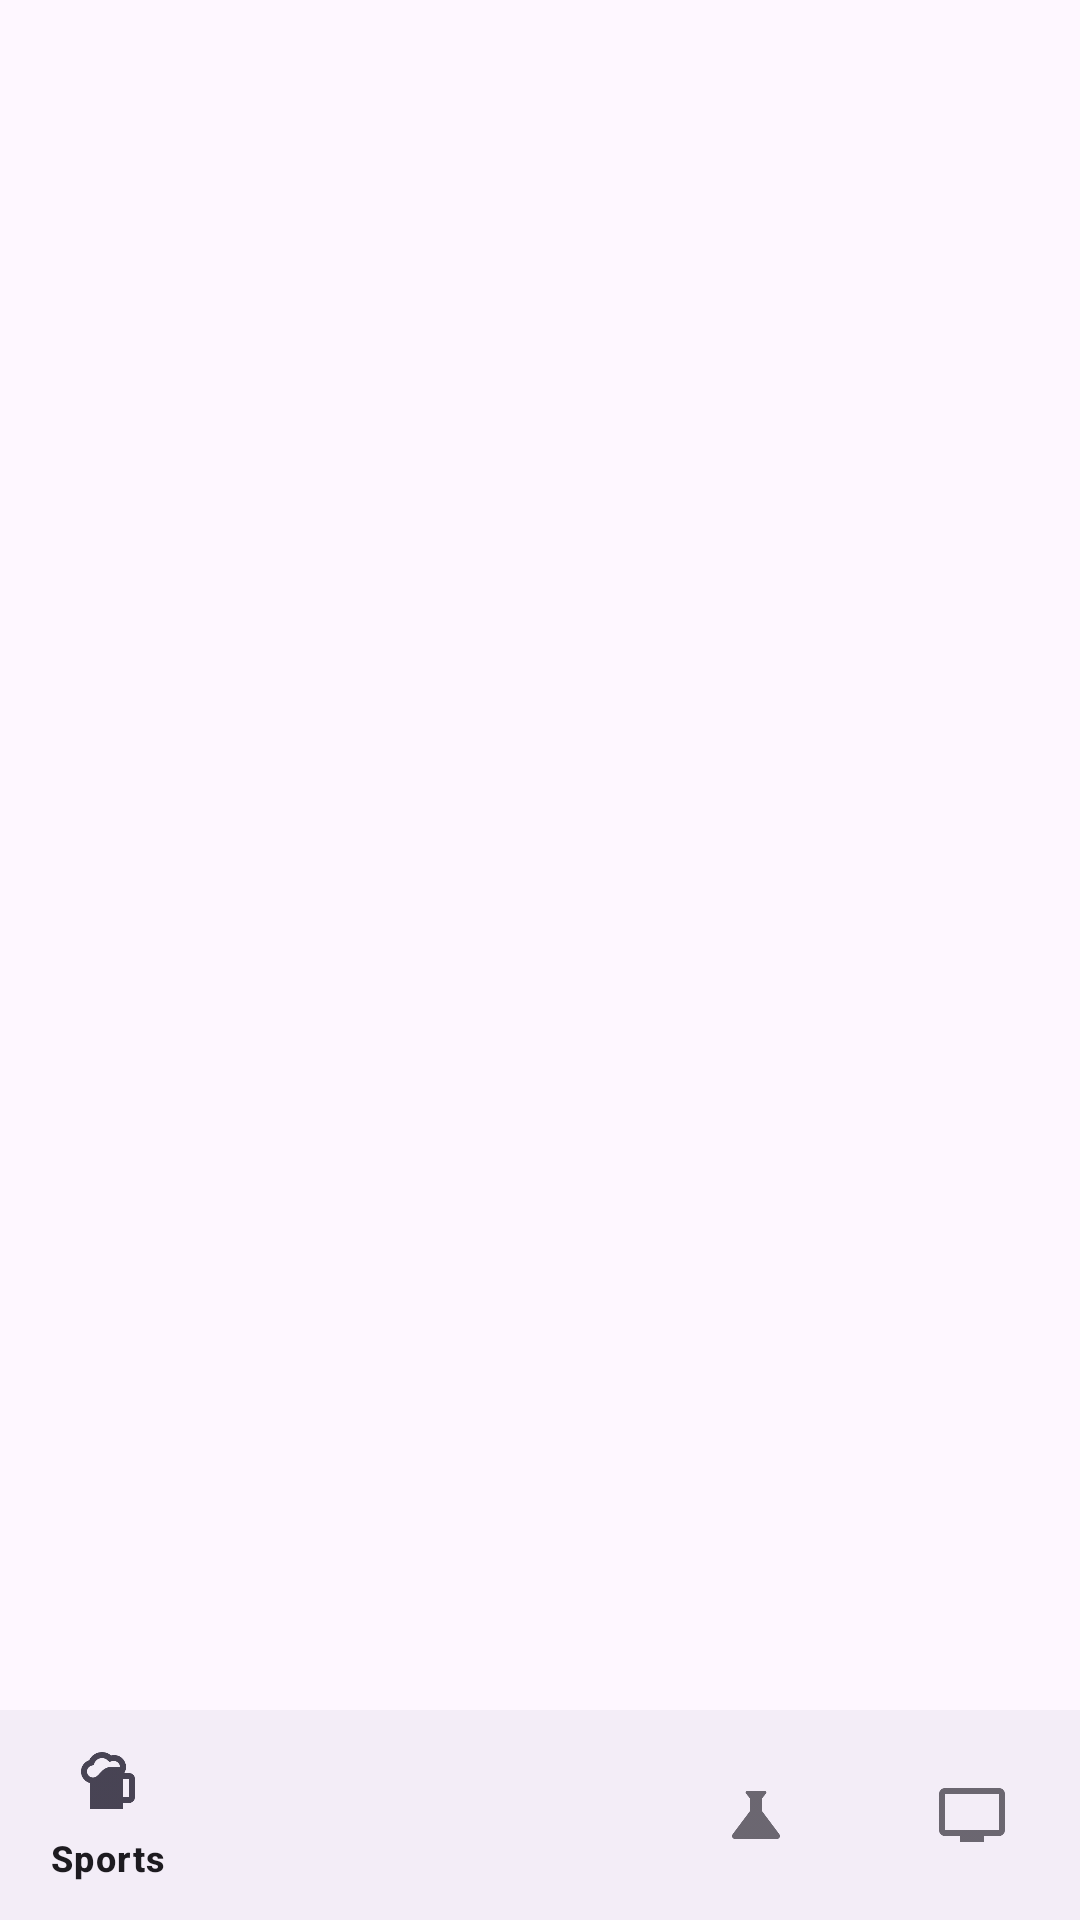

Here is an Android app screen rendered from its layout file. Give the layout XML and the strings, colors and styles it references.
<!-- AndroidManifest.xml: application theme Theme.ReadIndia -->
<!-- res/layout/activity_main.xml -->
<?xml version="1.0" encoding="utf-8"?>
<androidx.constraintlayout.widget.ConstraintLayout xmlns:android="http://schemas.android.com/apk/res/android"
    xmlns:app="http://schemas.android.com/apk/res-auto"
    xmlns:tools="http://schemas.android.com/tools"
    android:layout_width="match_parent"
    android:layout_height="match_parent"
    tools:context=".MainActivity">

    <com.google.android.material.bottomnavigation.BottomNavigationView
        android:id="@+id/bottomNavigationMenu"
        android:layout_width="match_parent"
        android:layout_height="70dp"
        app:menu="@menu/menu"
        app:layout_constraintEnd_toEndOf="parent"
        app:layout_constraintStart_toStartOf="parent"
        app:layout_constraintBottom_toBottomOf="parent"/>

    <FrameLayout
        android:id="@+id/flFragment"
        android:layout_width="match_parent"
        android:layout_height="0dp"
        app:layout_constraintBottom_toTopOf="@+id/bottomNavigationMenu"
        app:layout_constraintEnd_toEndOf="parent"
        app:layout_constraintStart_toStartOf="parent"
        app:layout_constraintTop_toTopOf="parent" />

</androidx.constraintlayout.widget.ConstraintLayout>
<!-- resources referenced by this layout -->
<resources>
  <style name="Theme.ReadIndia" parent="Base.Theme.ReadIndia" />
  <style name="Base.Theme.ReadIndia" parent="Theme.Material3.DayNight.NoActionBar">
          
          
      </style>
</resources>
